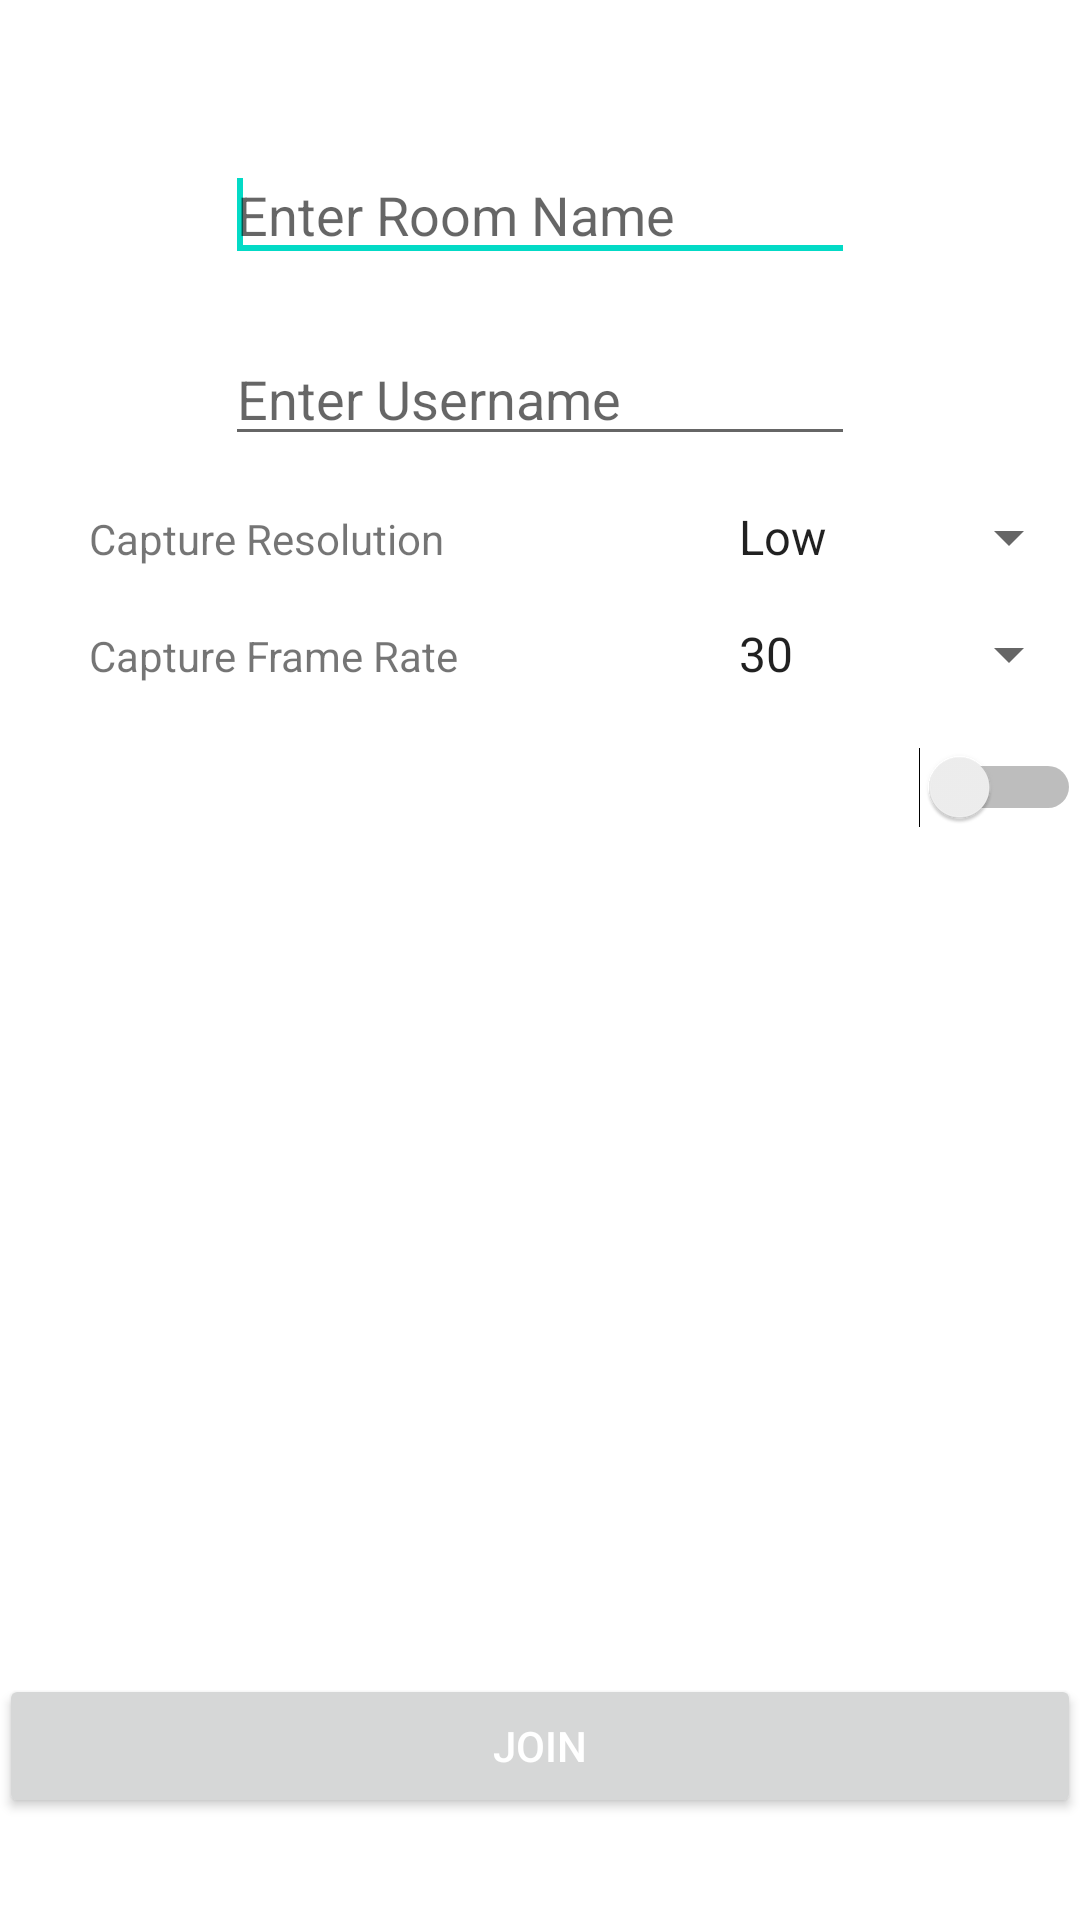

Layout XML and referenced resources for this Android screen:
<!-- AndroidManifest.xml: fallback theme Theme.MaterialComponents.DayNight.NoActionBar -->
<!-- res/layout/main_layout.xml -->
<RelativeLayout xmlns:android="http://schemas.android.com/apk/res/android"
    xmlns:tools="http://schemas.android.com/tools"
    android:layout_width="match_parent"
    android:layout_height="match_parent"
    android:paddingLeft="@dimen/activity_horizontal_margin"
    android:paddingRight="@dimen/activity_horizontal_margin"
    android:paddingTop="@dimen/activity_vertical_margin"
    android:paddingBottom="@dimen/activity_vertical_margin"
    tools:context=".HomeActivity">

    <TextView android:id="@+id/introText"
        android:layout_height="wrap_content"
        android:layout_width="fill_parent"
        android:text="@string/room_selection_intro"
        style="@style/AppTheme.TitleText"
        android:layout_alignParentLeft="true"
        android:layout_alignParentStart="true" />


    <RelativeLayout android:id="@+id/inputArea"
        android:layout_height="wrap_content"
        android:layout_width="wrap_content"
        android:layout_alignParentLeft="true"
        android:layout_alignParentStart="true"
        android:layout_below="@+id/introText">

        <EditText
            android:id="@+id/input_room_name"
            android:layout_width="wrap_content"
            android:layout_height="wrap_content"
            android:maxLines="1"
            android:maxLength="140"
            android:ems="10"
            android:layout_marginTop="20dp"
            android:layout_centerHorizontal="true"
            android:textColor="@color/white"
            android:hint="@string/input_room_name_hint" >
            <requestFocus />
        </EditText>

        <EditText
            android:id="@+id/input_username"
            android:layout_width="wrap_content"
            android:layout_height="wrap_content"
            android:maxLines="1"
            android:maxLength="140"
            android:ems="10"
            android:layout_centerHorizontal="true"
            android:layout_below="@+id/input_room_name"
            android:layout_marginTop="20dp"
            android:textColor="@color/white"
            android:hint="@string/input_username_hint" />

        <TextView
            android:id="@+id/textView2"
            android:layout_width="wrap_content"
            android:layout_height="wrap_content"
            android:layout_alignBaseline="@+id/combo_capturer_resolution"
            android:layout_alignBottom="@+id/combo_capturer_resolution"
            android:layout_alignParentLeft="true"
            android:layout_alignParentStart="true"
            android:layout_marginLeft="30dp"
            android:layout_marginStart="30dp"
            android:text="@string/capturer_res_label"
            android:layout_toLeftOf="@+id/combo_capturer_resolution"
            android:layout_toStartOf="@+id/combo_capturer_resolution" />

        <Spinner
            android:id="@+id/combo_capturer_resolution"
            android:layout_width="wrap_content"
            android:layout_height="wrap_content"
            android:entries="@array/pub_capturer_resolution"
            android:prompt="@string/capturer_resolution_prompt"
            android:spinnerMode="dialog"
            android:visibility="visible"
            android:layout_marginTop="15dp"
            android:layout_below="@+id/input_username"
            android:layout_alignParentRight="true"
            android:layout_alignParentEnd="true" />

        <TextView
            android:id="@+id/textView3"
            android:layout_width="wrap_content"
            android:layout_height="wrap_content"
            android:layout_alignBaseline="@+id/combo_capturer_fps"
            android:layout_alignBottom="@+id/combo_capturer_fps"
            android:layout_alignLeft="@+id/textView2"
            android:layout_alignStart="@+id/textView2"
            android:text="@string/capturer_fps_label"
            android:layout_toLeftOf="@+id/combo_capturer_fps"
            android:layout_toStartOf="@+id/combo_capturer_fps" />

        <Spinner
            android:id="@+id/combo_capturer_fps"
            android:layout_width="wrap_content"
            android:layout_height="wrap_content"
            android:layout_marginTop="15dp"
            android:entries="@array/pub_capturer_fps"
            android:prompt="@string/capturer_fps_prompt"
            android:spinnerMode="dialog"
            android:visibility="visible"
            android:layout_below="@+id/combo_capturer_resolution"
            android:layout_alignLeft="@+id/combo_capturer_resolution"
            android:layout_alignStart="@+id/combo_capturer_resolution"
            android:layout_alignParentRight="true"
            android:layout_alignParentEnd="true" />

        <Switch
            android:id="@+id/h264Support"
            android:layout_width="wrap_content"
            android:layout_height="wrap_content"
            android:layout_alignLeft="@+id/textView3"
            android:layout_alignParentEnd="true"
            android:layout_alignParentRight="true"
            android:layout_alignStart="@+id/textView3"
            android:layout_below="@+id/combo_capturer_fps"
            android:layout_marginTop="19dp"
            android:checked="false"
            android:textAppearance="@android:style/TextAppearance.Small"
            android:textColor="@color/white"
            android:text="@string/h264_switch_label"
            android:visibility="visible" />

    </RelativeLayout>

    <Button
        android:id="@+id/button_join_room"
        android:layout_width="wrap_content"
        android:layout_height="wrap_content"
        android:textColor="@color/white"
        android:onClick="joinRoom"
        android:text="@string/button_join_room"
        android:layout_marginBottom="15dp"
        android:layout_above="@+id/author_label"
        android:layout_alignParentLeft="true"
        android:layout_alignParentStart="true"
        android:layout_alignParentRight="true"
        android:layout_alignParentEnd="true" />

    <TextView android:id="@+id/author_label"
        android:layout_height="wrap_content"
        android:layout_width="wrap_content"
        android:layout_centerInParent="true"
        android:text="@string/author"
        android:layout_alignParentBottom= "true"
        android:textColor="@color/white"
        android:textSize="14sp"/>




</RelativeLayout>
<!-- resources referenced by this layout -->
<resources>
  <string-array name="pub_capturer_fps">
          <item>30</item>
          <item>15</item>
          <item>7</item>
          <item>1</item>
      </string-array>
  <string-array name="pub_capturer_resolution">
          <item>Low</item>
          <item>Medium</item>
          <item>High</item>
      </string-array>
  <string name="author">Powered by OpenTok</string>
  <string name="button_join_room">Join</string>
  <string name="capturer_fps_label">Capture Frame Rate</string>
  <string name="capturer_fps_prompt">Choose the camera capturer fps</string>
  <string name="capturer_res_label">Capture Resolution</string>
  <string name="capturer_resolution_prompt">Choose the camera capturer resolution</string>
  <string name="h264_switch_label">Enable H264 support</string>
  <string name="input_room_name_hint">Enter Room Name</string>
  <string name="input_username_hint">Enter Username</string>
  <string name="room_selection_intro">WebRTC Demo</string>
  <style name="AppTheme.TitleText" parent="android:TextAppearance.Large">
          <item name="android:gravity">center</item>
          <item name="android:textColor">@color/white</item>
      </style>
  <!-- not gathered from this repository: default colours our renderer supplied (Android Studio template values) -->
  <color name="white">#FFFFFFFF</color>
</resources>
